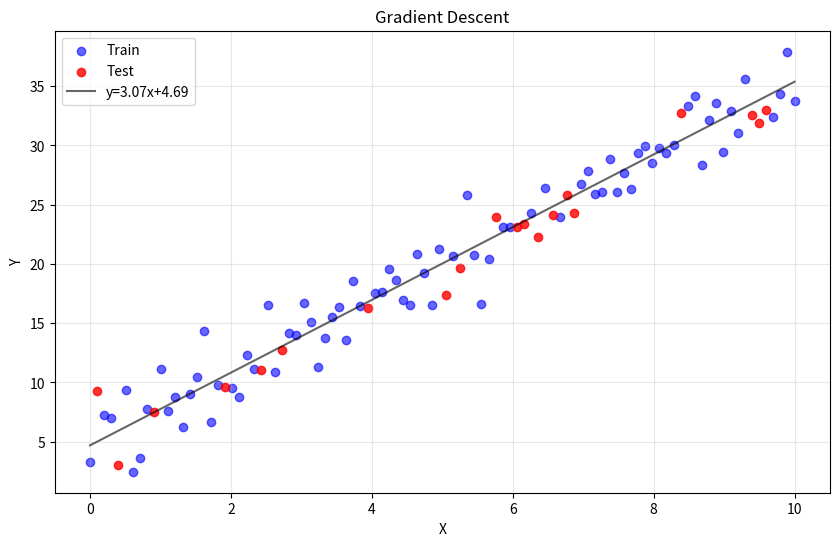
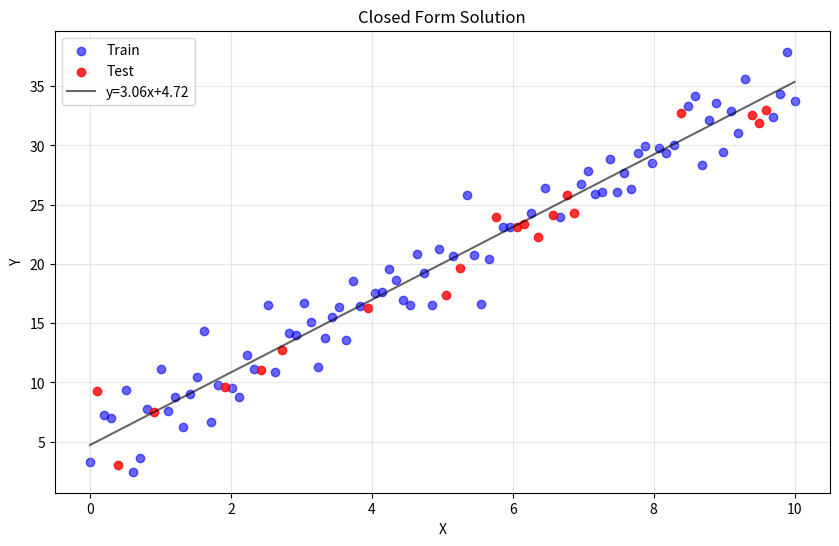

The script that saved these images, in order:
import numpy as np
import matplotlib.pyplot as plt

ROLL_NUMBER = 2025114009 
np.random.seed(ROLL_NUMBER)

def generate_data(n=100):
    X = np.linspace(0, 10, n)
    noise = np.random.randn(n) * 2
    Y = 3*X + 5 + noise
    return X, Y

def train_test_split(X, Y, test_ratio=0.2):
    indices = np.random.permutation(len(X))
    split = int(len(X) * (1 - test_ratio))
    train_idx, test_idx = indices[:split], indices[split:]
    return X[train_idx], X[test_idx], Y[train_idx], Y[test_idx]

def linear_regression_gd(X, Y, lr=0.01, iterations=1000):
    m, c = 0, 0
    N = len(X)

    for i in range(iterations):
        Ypred = m*X + c
        error = Ypred - Y
        m = m - lr*2/N*np.sum(error*X)
        c = c - lr*2/N*np.sum(error)

    return m, c

def linear_regression_cfs(X, Y):
    m, c = 0, 0
    N = len(X)
    X_b = np.column_stack((X, np.ones(N)))
    theta = np.linalg.inv(X_b.T @ X_b) @ X_b.T @ Y # @ is for matrix multiplication
    m = theta[0]
    c = theta[1]
    return m, c

def plot_results(X_train, Y_train, X_test, Y_test, m, c, title):
    plt.figure(figsize=(10, 6))
    
    plt.scatter(X_train,Y_train,color='blue',alpha=0.6,label='Train')
    plt.scatter(X_test,Y_test,color='red',alpha=0.8,label='Test')
    
    # TODO: Plot the regression line y = mx + c
    # Hint: Create x_line from 0 to 10, then plot m*x_line + c
    x = np.linspace(0,10,100)
    y = m*x + c 
    plt.plot(x,y,color='black',alpha = 0.6,label = f"y={m:.2f}x+{c:.2f}")
    
    plt.xlabel('X')
    plt.ylabel('Y')
    plt.title(title)
    plt.legend()
    plt.grid(True, alpha=0.3)
    plt.savefig(f'{title.replace(" ", "_").lower()}.png', dpi=150)
    plt.show()

if __name__ == "__main__":
    # Generate and split data
    X, Y = generate_data()
    X_train, X_test, Y_train, Y_test = train_test_split(X, Y)
    
    # Method 1: Gradient Descent
    m_gd, c_gd = linear_regression_gd(X_train, Y_train)
    
    # Method 2: Closed Form Solution
    m_cfs, c_cfs = linear_regression_cfs(X_train, Y_train)
    
    # Print and compare results
    print(f"Gradient Descent: m={m_gd:.4f}, c={c_gd:.4f}")
    print(f"Closed Form:      m={m_cfs:.4f}, c={c_cfs:.4f}")
    
    # Visualize
    plot_results(X_train, Y_train, X_test, Y_test, m_gd, c_gd, "Gradient Descent")
    plot_results(X_train, Y_train, X_test, Y_test, m_cfs, c_cfs, "Closed Form Solution")
